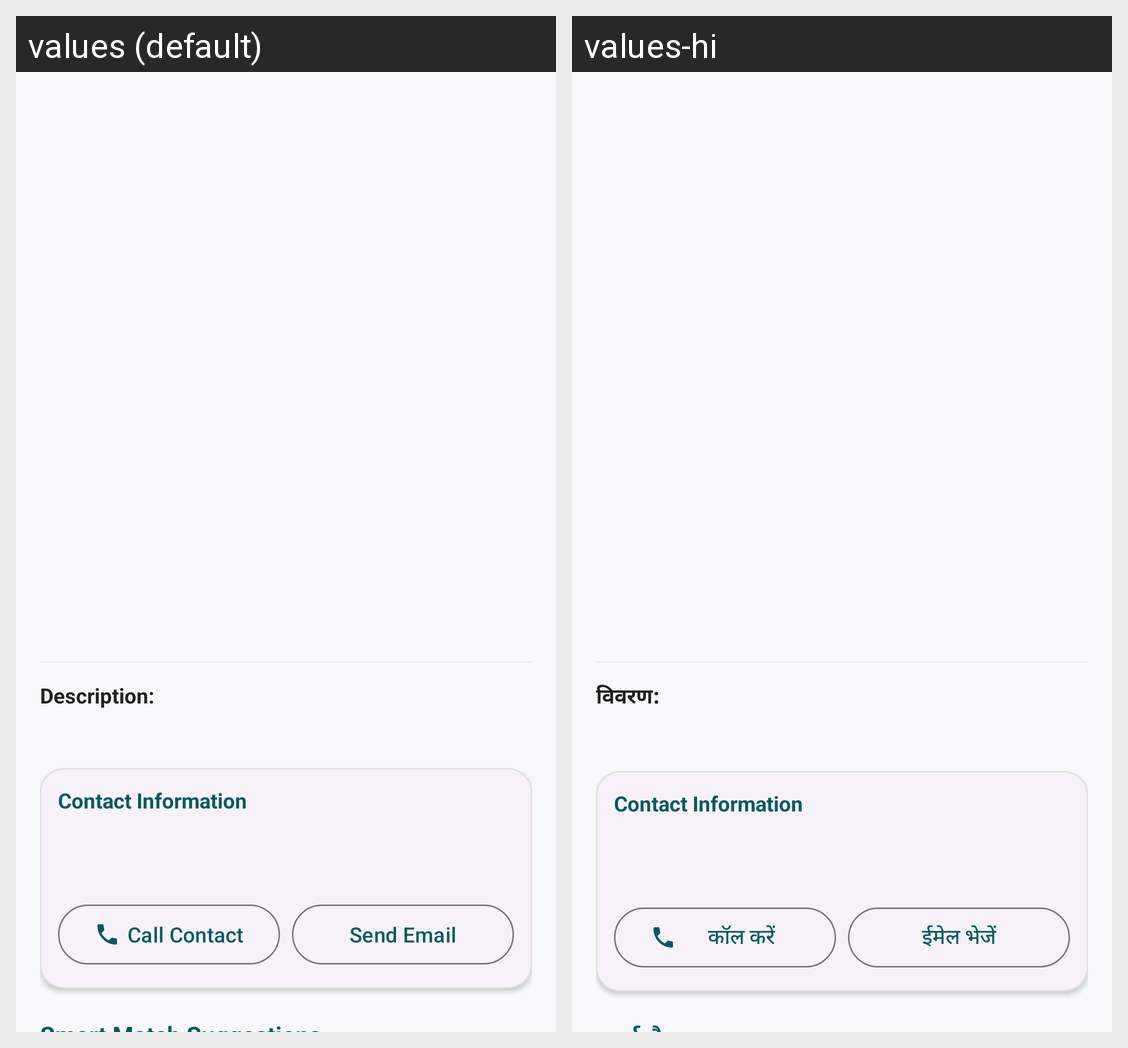

The Android screen above is rendered under two locales of the same app. Produce the string resources it draws, with the default and per-locale values.
Android screen res/layout/fragment_item_detail.xml rendered under 2 locales, left to right: values (default), values-hi. Device: Nexus 5 (rendered at 1080×1920; each locale shown at half size, 540×960, under a caption strip naming it); theme Theme.CampusLostandFound.
Strings drawn on this screen, with the default value and each locale's value (text and hints the layout hard-codes, and strings that could not be matched under every locale, appear in the picture but are not listed):

label_description
  values: Description:
  values-hi: विवरण:

btn_call_contact
  values: Call Contact
  values-hi: कॉल करें

btn_email_contact
  values: Send Email
  values-hi: ईमेल भेजें
